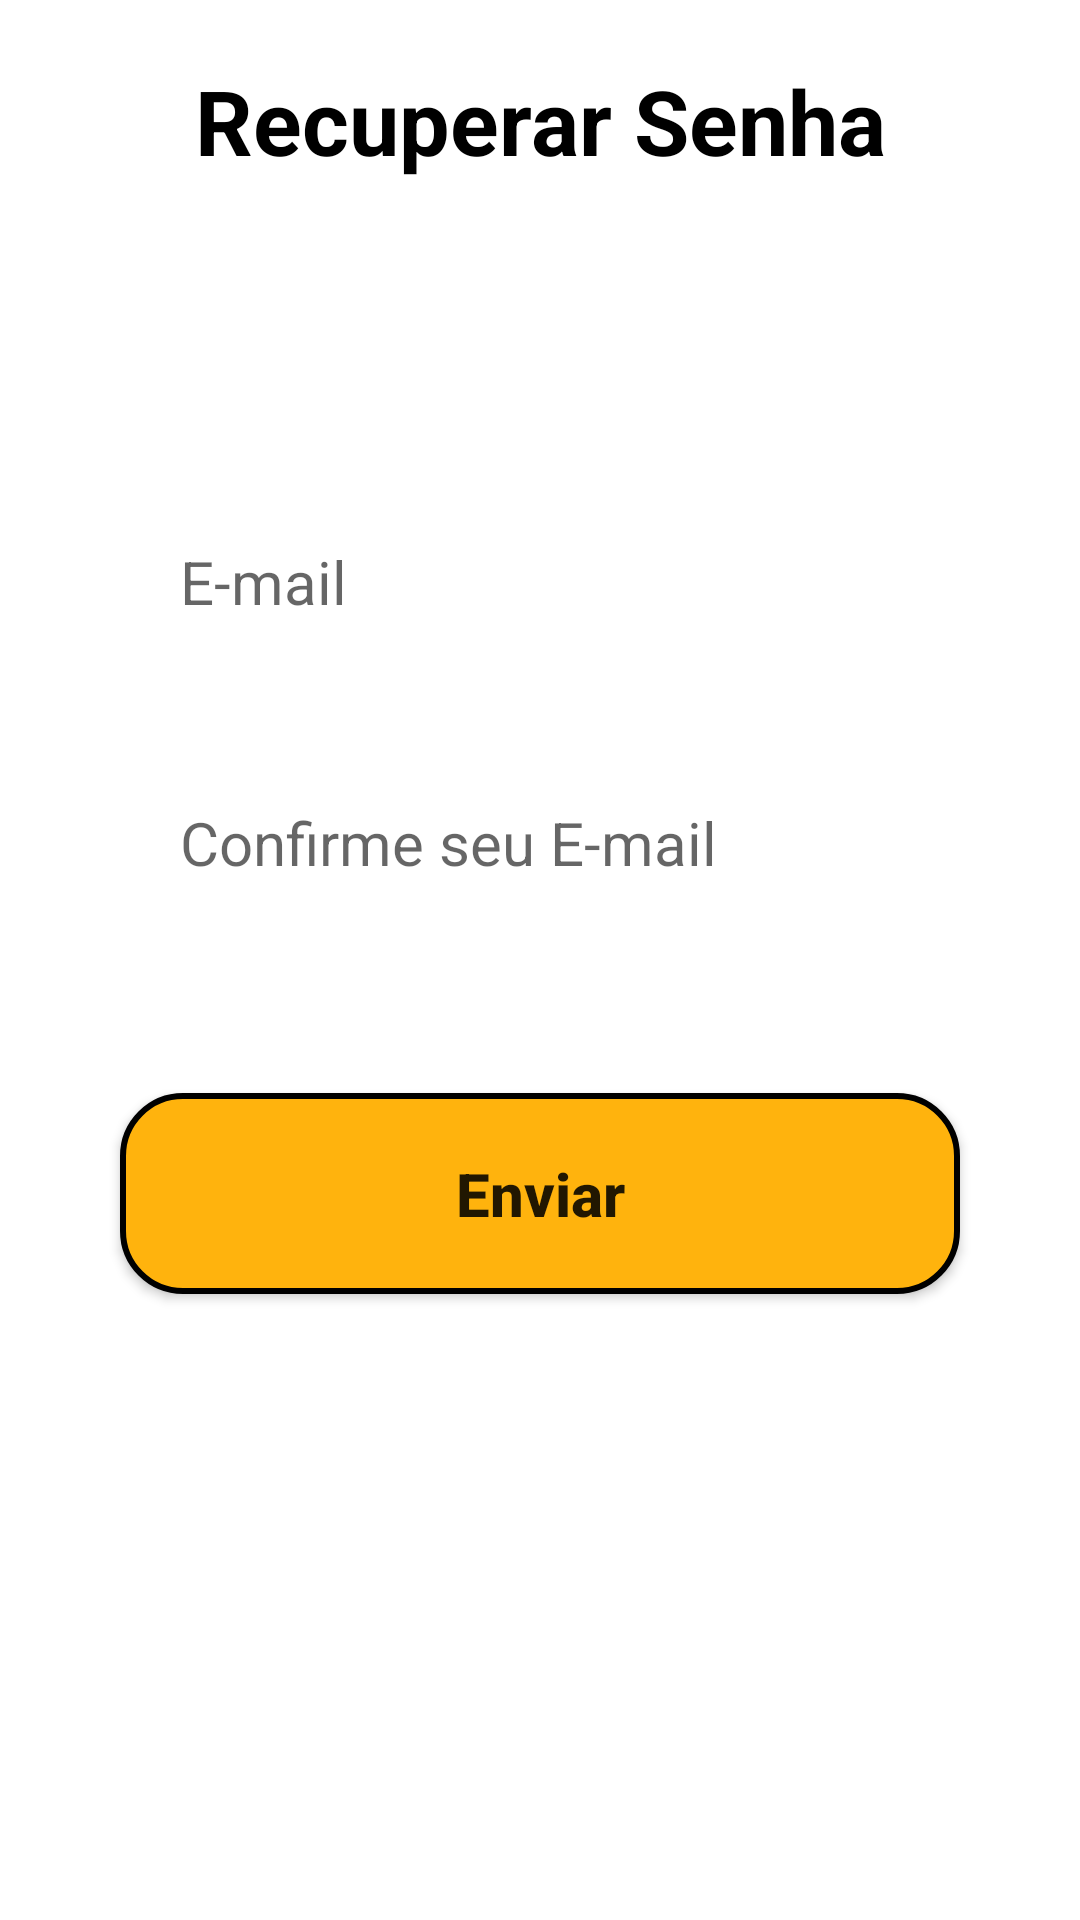

Here is an Android app screen rendered from its layout file. Give the layout XML and the strings, colors and styles it references.
<!-- AndroidManifest.xml: application theme Theme.QuickVision -->
<!-- res/layout/activity_esqueci_senha.xml -->
<?xml version="1.0" encoding="utf-8"?>
<androidx.constraintlayout.widget.ConstraintLayout xmlns:android="http://schemas.android.com/apk/res/android"
    xmlns:app="http://schemas.android.com/apk/res-auto"
    xmlns:tools="http://schemas.android.com/tools"
    android:layout_width="match_parent"
    android:layout_height="match_parent"
    tools:context=".Esqueci_senha">

    <TextView
        android:id="@+id/text_esqueci_senha"
        style="@style/TextView_Menu"
        android:text="@string/tittle_esqueci"
        android:layout_width="wrap_content"
        android:layout_height="wrap_content"
        app:layout_constraintTop_toTopOf="parent"
        app:layout_constraintStart_toStartOf="parent"
        app:layout_constraintEnd_toEndOf="parent"/>

    <EditText
        android:id="@+id/edit_recuperar_email"
        style="@style/Edit_Text"
        android:hint="@string/hint_email"
        android:layout_marginTop="100dp"
        android:drawableRight="@drawable/ic_email"
        android:inputType="textEmailAddress"
        app:layout_constraintStart_toStartOf="parent"
        app:layout_constraintEnd_toEndOf="parent"
        app:layout_constraintTop_toBottomOf="@id/text_esqueci_senha"/>

    <EditText
        android:id="@+id/edit_confirmar_email"
        style="@style/Edit_Text"
        android:hint="@string/hint_confirm_email"
        android:layout_marginTop="20dp"
        android:drawableRight="@drawable/ic_email"
        android:inputType="textEmailAddress"
        app:layout_constraintStart_toStartOf="parent"
        app:layout_constraintEnd_toEndOf="parent"
        app:layout_constraintTop_toBottomOf="@id/edit_recuperar_email"/>

    <androidx.appcompat.widget.AppCompatButton
        android:id="@+id/bt_enviar"
        style="@style/Button"
        android:text="@string/bt_enviar"
        android:layout_marginTop="50dp"
        app:layout_constraintStart_toStartOf="parent"
        app:layout_constraintEnd_toEndOf="parent"
        app:layout_constraintTop_toBottomOf="@id/edit_confirmar_email"/>

</androidx.constraintlayout.widget.ConstraintLayout>
<!-- resources referenced by this layout -->
<resources>
  <string name="bt_enviar">Enviar</string>
  <string name="hint_confirm_email">Confirme seu E-mail</string>
  <string name="hint_email">E-mail</string>
  <string name="tittle_esqueci">Recuperar Senha</string>
  <style name="Button">
          <item name="android:layout_width">match_parent</item>
          <item name="android:layout_height">wrap_content</item>
          <item name="android:layout_marginLeft">40dp</item>
          <item name="android:layout_marginRight">40dp</item>
          <item name="android:layout_marginTop">15dp</item>
          <item name="android:padding">20dp</item>
          <item name="android:textSize">20sp</item>
          <item name="android:textStyle">bold</item>
          <item name="textAllCaps">false</item>
          <item name="android:background">@drawable/button</item>
      </style>
  <style name="Edit_Text">
          <item name="android:layout_width">match_parent</item>
          <item name="android:layout_height">wrap_content</item>
          <item name="android:background">@drawable/edit_text</item>
          <item name="android:padding">20dp</item>
          <item name="android:maxLength">25</item>
          <item name="android:layout_marginLeft">40dp</item>
          <item name="android:layout_marginRight">40dp</item>
          <item name="android:layout_marginTop">15dp</item>
          <item name="android:textSize">20sp</item>
      </style>
  <style name="TextView_Menu">
          <item name="android:layout_width">wrap_content</item>
          <item name="android:layout_height">wrap_content</item>
          <item name="android:textSize">30sp</item>
          <item name="android:textColor">@color/black</item>
          <item name="android:textStyle">bold</item>
          <item name="android:layout_marginTop">20dp</item>
      </style>
  <style name="Theme.QuickVision" parent="Theme.MaterialComponents.DayNight.DarkActionBar">
          
          <item name="colorPrimary">@color/purple_500</item>
          <item name="colorPrimaryVariant">@color/purple_700</item>
          <item name="colorOnPrimary">@color/white</item>
          
          <item name="colorSecondary">@color/teal_200</item>
          <item name="colorSecondaryVariant">@color/teal_700</item>
          <item name="colorOnSecondary">@color/black</item>
          
          <item name="android:statusBarColor">?attr/colorPrimaryVariant</item>
          
      </style>
  <!-- drawable button (drawable) -->
  <?xml version="1.0" encoding="utf-8"?>
  <shape xmlns:android="http://schemas.android.com/apk/res/android">
  
      <corners android:radius="20dp"/>
      <solid android:color="@color/yellow"/>
      <stroke android:color="@color/black" android:width="2dp"/>
  
  </shape>
  <color name="black">#FF000000</color>
  <color name="purple_500">#FF6200EE</color>
  <color name="purple_700">#FF3700B3</color>
  <color name="white">#FFFFFFFF</color>
  <color name="teal_200">#FF03DAC5</color>
  <color name="teal_700">#FF018786</color>
  <color name="yellow">#FFB30D</color>
</resources>
